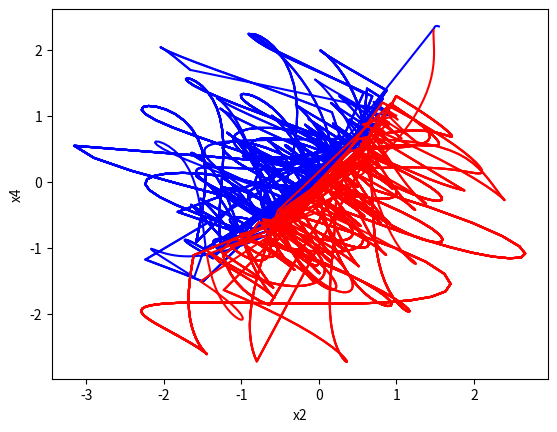
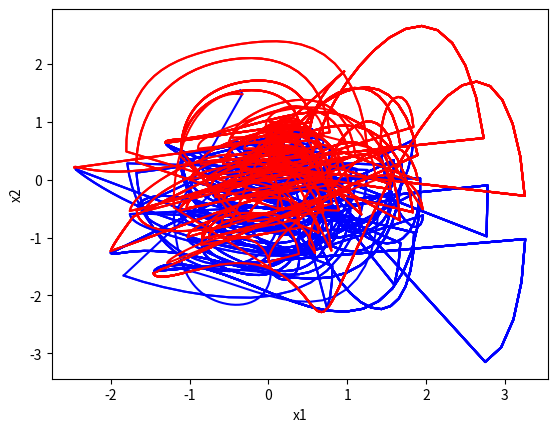
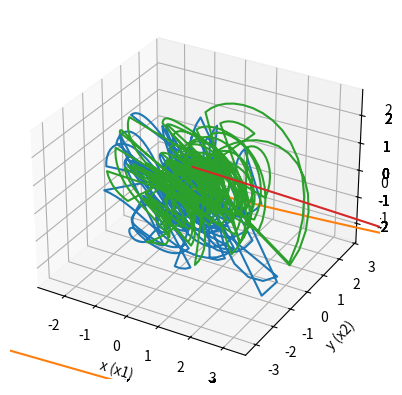

Python code for these plots, in order:
#!/usr/bin/env python3
# -*- coding: utf-8 -*-
"""
Created on Sat Jan 11 12:03:40 2020

[redacted]
"""
import numpy as np
import matplotlib.pyplot as plt
# from mpl_toolkits.mplot3d import Axes3D

beta = 6
rho = 8
gamma = 0

timestep = 0.01
nstep = 300
nTries = 10
transient_buffer = 0

def x1dot(x1, x2, x3, x4, t):
    return x4 * x2 - x3 * x4 + beta * (x2 - x4) + gamma * (x2**2 - x4 * x1)
 
def x2dot(x1, x2, x3, x4, t):
    return rho * x1 * x3 - x4 * x1 + beta * (x3 - x1) + gamma * (x3**2 - x1 * x2)

def x3dot(x1, x2, x3, x4, t):
    return x2 * x4 - rho * x1 * x2 + beta * (x4 - x2) + gamma * (x4**2 - x2 * x3)

def x4dot(x1, x2, x3, x4, t):
    return x3 * x1 - x2 * x3 + beta * (x1 - x3) + gamma * (x1**2 - x3 * x4)

x1plot = []
x2plot = []
x3plot = []
x4plot = []

x1BackPlot = []
x2BackPlot = []
x3BackPlot = []
x4BackPlot = []

x1FrontPlot = []
x2FrontPlot = []
x3FrontPlot = []
x4FrontPlot = []

### Perform 4th Order Runge-Kutta Integration:

def gle4_rk4(x1, x2, x3, x4, t):

    for i in range(nstep - 1):
         t[i+1] = t[i] + timestep
    
         ka1 = x1dot( x1[i] , x2[i] , x3[i] , x4[i] , t[i] )
         ka2 = x1dot( ( (x1[i]) + (timestep/2)*(ka1) ) , ( (x2[i]) + (timestep/2)*(ka1) ) , ( (x3[i]) + (timestep/2)*(ka1) ) , ( (x4[i]) + (timestep/2)*(ka1) ) , ( (t[i]) + (timestep/2) ) )
         ka3 = x1dot( ( (x1[i]) + (timestep/2)*(ka2) ) , ( (x2[i]) + (timestep/2)*(ka2) ) , ( (x3[i]) + (timestep/2)*(ka2) ) , ( (x4[i]) + (timestep/2)*(ka2) ) , ( (t[i]) + (timestep/2) ) )
         ka4 = x1dot( ( (x1[i]) + (timestep)*(ka3) ) , ( (x2[i]) + (timestep)*(ka3) ), ( (x3[i]) + (timestep)*(ka3) ) , ( (x4[i]) + (timestep)*(ka3) ) , ( (t[i]) + (timestep) ) )
    
         kb1 = x2dot( x1[i] , x2[i] , x3[i] , x4[i] , t[i] )
         kb2 = x2dot( ( (x1[i]) + (timestep/2)*(kb1) ) , ( (x2[i]) + (timestep/2)*(kb1) ) , ( (x3[i]) + (timestep/2)*(kb1) ) , ( (x4[i]) + (timestep/2)*(kb1) ) , ( (t[i]) + (timestep/2) ) )
         kb3 = x2dot( ( (x1[i]) + (timestep/2)*(kb2) ) , ( (x2[i]) + (timestep/2)*(kb2) ) , ( (x3[i]) + (timestep/2)*(kb2) ) , ( (x4[i]) + (timestep/2)*(kb2) ) , ( (t[i]) + (timestep/2) ) )
         kb4 = x2dot( ( (x1[i]) + (timestep)*(kb3) ) , ( (x2[i]) + (timestep)*(kb3) ), ( (x3[i]) + (timestep)*(kb3) ) , ( (x4[i]) + (timestep)*(kb3) ) , ( (t[i]) + (timestep) ) )
    
         kc1 = x3dot( x1[i] , x2[i] , x3[i] , x4[i] , t[i] )
         kc2 = x3dot( ( (x1[i]) + (timestep/2)*(kc1) ) , ( (x2[i]) + (timestep/2)*(kc1) ) , ( (x3[i]) + (timestep/2)*(kc1) ) , ( (x4[i]) + (timestep/2)*(kc1) ) , ( (t[i]) + (timestep/2) ) )
         kc3 = x3dot( ( (x1[i]) + (timestep/2)*(kc2) ) , ( (x2[i]) + (timestep/2)*(kc2) ) , ( (x3[i]) + (timestep/2)*(kc2) ) , ( (x4[i]) + (timestep/2)*(kc2) ) , ( (t[i]) + (timestep/2) ) )
         kc4 = x3dot( ( (x1[i]) + (timestep)*(kc3) ) , ( (x2[i]) + (timestep)*(kc3) ), ( (x3[i]) + (timestep)*(kc3) ) , ( (x4[i]) + (timestep)*(kc3) ) , ( (t[i]) + (timestep) ) )
    
         kd1 = x4dot( x1[i] , x2[i] , x3[i] , x4[i] , t[i] )
         kd2 = x4dot( ( (x1[i]) + (timestep/2)*(kd1) ) , ( (x2[i]) + (timestep/2)*(kd1) ) , ( (x3[i]) + (timestep/2)*(kd1) ) , ( (x4[i]) + (timestep/2)*(kd1) ) , ( (t[i]) + (timestep/2) ) )
         kd3 = x4dot( ( (x1[i]) + (timestep/2)*(kd2) ) , ( (x2[i]) + (timestep/2)*(kd2) ) , ( (x3[i]) + (timestep/2)*(kd2) ) , ( (x4[i]) + (timestep/2)*(kd2) ) , ( (t[i]) + (timestep/2) ) )
         kd4 = x4dot( ( (x1[i]) + (timestep)*(kd3) ) , ( (x2[i]) + (timestep)*(kd3) ), ( (x3[i]) + (timestep)*(kd3) ) , ( (x4[i]) + (timestep)*(kd3) ) , ( (t[i]) + (timestep) ) )
    
         x1[i+1] = x1[i] + (timestep/6)*(ka1 + 2*ka2 + 2*ka3 + ka4)
         x2[i+1] = x2[i] + (timestep/6)*(kb1 + 2*kb2 + 2*kb3 + kb4)
         x3[i+1] = x3[i] + (timestep/6)*(kc1 + 2*kc2 + 2*kc3 + kc4)
         x4[i+1] = x4[i] + (timestep/6)*(kd1 + 2*kd2 + 2*kd3 + kd4)
    
         if ( i >= transient_buffer ):
              x1plot.append(x1[i+1])
              x2plot.append(x2[i+1])
              x3plot.append(x3[i+1])
              x4plot.append(x4[i+1])
              if x1dot(x1[i+1], x2[i+1], x3[i+1], x4[i+1], t) < 0:
                  x1BackPlot.append(x1[i+1])
                  x2BackPlot.append(x2[i+1])
                  x3BackPlot.append(x3[i+1])
                  x4BackPlot.append(x4[i+1])
              elif x1dot(x1[i+1], x2[i+1], x3[i+1], x4[i+1], t) > 0:
                  x1FrontPlot.append(x1[i+1])
                  x2FrontPlot.append(x2[i+1])
                  x3FrontPlot.append(x3[i+1])
                  x4FrontPlot.append(x4[i+1])

    
    BackPlot = [[] for i in range(4)]
    FrontPlot = [[] for i in range(4)]
    MasterPlot = [[] for i in range(4)]
    
    BackPlot[0] = x1BackPlot
    BackPlot[1] = x2BackPlot
    BackPlot[2] = x3BackPlot
    BackPlot[3] = x4BackPlot
    
    FrontPlot[0] = x1FrontPlot
    FrontPlot[1] = x2FrontPlot
    FrontPlot[2] = x3FrontPlot
    FrontPlot[3] = x4FrontPlot
    
    MasterPlot[0] = x1plot
    MasterPlot[1] = x2plot
    MasterPlot[2] = x3plot
    MasterPlot[3] = x4plot
    
    return BackPlot, FrontPlot, MasterPlot


### Execute nTries=10 different trajectories with initial conditions defined below:

BackPlots = [[] for i in range(nTries)]
FrontPlots = [[] for i in range(nTries)]
MasterPlots = [[] for i in range(nTries)]

## Initial Conditions
x1s = [0.0, 0.0, 0.0, 0.0, 0.0, 0.0, 0.0, 0.0, 0.0, 0.0, 0.0]
x2s = [0.1, 0.2, 0.3, 0.5, 0.5, 0.6, 0.7, 0.8, 0.9, 1.0, 0.0]
x3s = [0.6, 0.5, 0.4, 0.5, 0.2, 0.1, 0.2, 0.1, 0.0, 0.0, 0.5]
x4s = [0.3, 0.3, 0.3, 0.0, 0.3, 0.3, 0.1, 0.1, 0.1, 0.0, 0.5]

backCounter0 = 0
frontCounter0 = 0
masterCounter0 = 0


plt.figure(1)
plt.figure(2)
plt.figure(3)

for nTry in range(nTries):

    x1 = np.zeros(nstep)
    x2 = np.zeros(nstep)
    x3 = np.zeros(nstep)
    x4 = np.zeros(nstep)
    t = np.zeros(nstep)

    x1[0] = 0.0
    x2[0] = x2s[nTry]
    x3[0] = x3s[nTry]
    x4[0] = x2s[nTry]
    t[0] = 0.0
    
    [ BackPlots[nTry], FrontPlots[nTry], MasterPlots[nTry] ] = gle4_rk4(x1, x2, x3, x4, t)
    
    backCounter0 += len(BackPlots[nTry][0]);
    frontCounter0 += len(FrontPlots[nTry][0]);
    masterCounter0 += len(MasterPlots[nTry][0]);
    
    plt.figure(1)
    plt.plot(BackPlots[nTry][1], BackPlots[nTry][3], 'b', FrontPlots[nTry][1], FrontPlots[nTry][3], 'r')
    plt.xlabel('x2')
    plt.ylabel('x4')
    
    plt.figure(2)
    plt.plot(BackPlots[nTry][0], BackPlots[nTry][1], 'b', FrontPlots[nTry][0], FrontPlots[nTry][1], 'r')
    plt.xlabel('x1')
    plt.ylabel('x2')
    
    plt.figure(3)
    ax = plt.axes(projection='3d')
    ax.plot3D(BackPlots[nTry][0], BackPlots[nTry][1], BackPlots[nTry][2], BackPlots[nTry][3])
    ax.plot3D(FrontPlots[nTry][0], FrontPlots[nTry][1], FrontPlots[nTry][2], FrontPlots[nTry][3])
    ax.set_xlabel('x (x1)')
    ax.set_ylabel('y (x2)')
    ax.set_zlabel('z (x3)')


